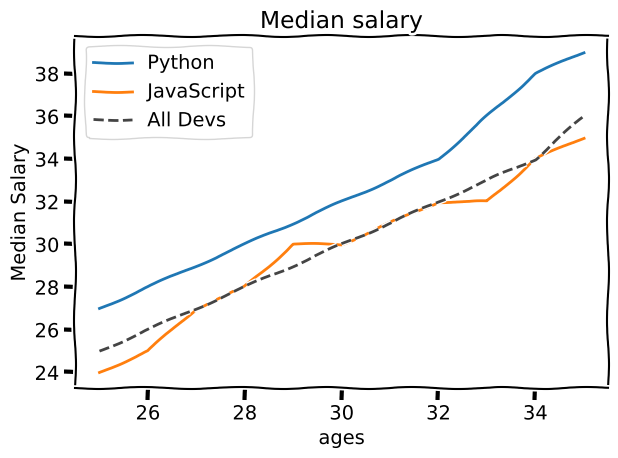

Here is the Python script that generated this plot:
from matplotlib import pyplot as plt

plt.xkcd()


dev_x =[25, 26, 27, 28, 29, 30, 31, 32, 33, 34, 35] 


py_devx = [25, 26, 27, 28, 29, 30, 31, 32, 33, 34, 35]
py_devy = [27, 28, 29, 30, 31, 32, 33, 34, 36, 38, 39]
plt.plot(py_devx, py_devy, label="Python")

js_devy = [24, 25, 27, 28, 30, 30, 31, 32, 32, 34, 35]
plt.plot(py_devx, js_devy, label="JavaScript")

dev_y = [25, 26, 27, 28, 29, 30, 31, 32, 33, 34, 36]
plt.plot(dev_x, dev_y, color="#444444", linestyle="--", label="All Devs")

plt.xlabel("ages")
plt.ylabel("Median Salary")
plt.title("Median salary")
plt.legend()
plt.grid(True)
plt.tight_layout()
plt.savefig("plot.png")

plt.show()
